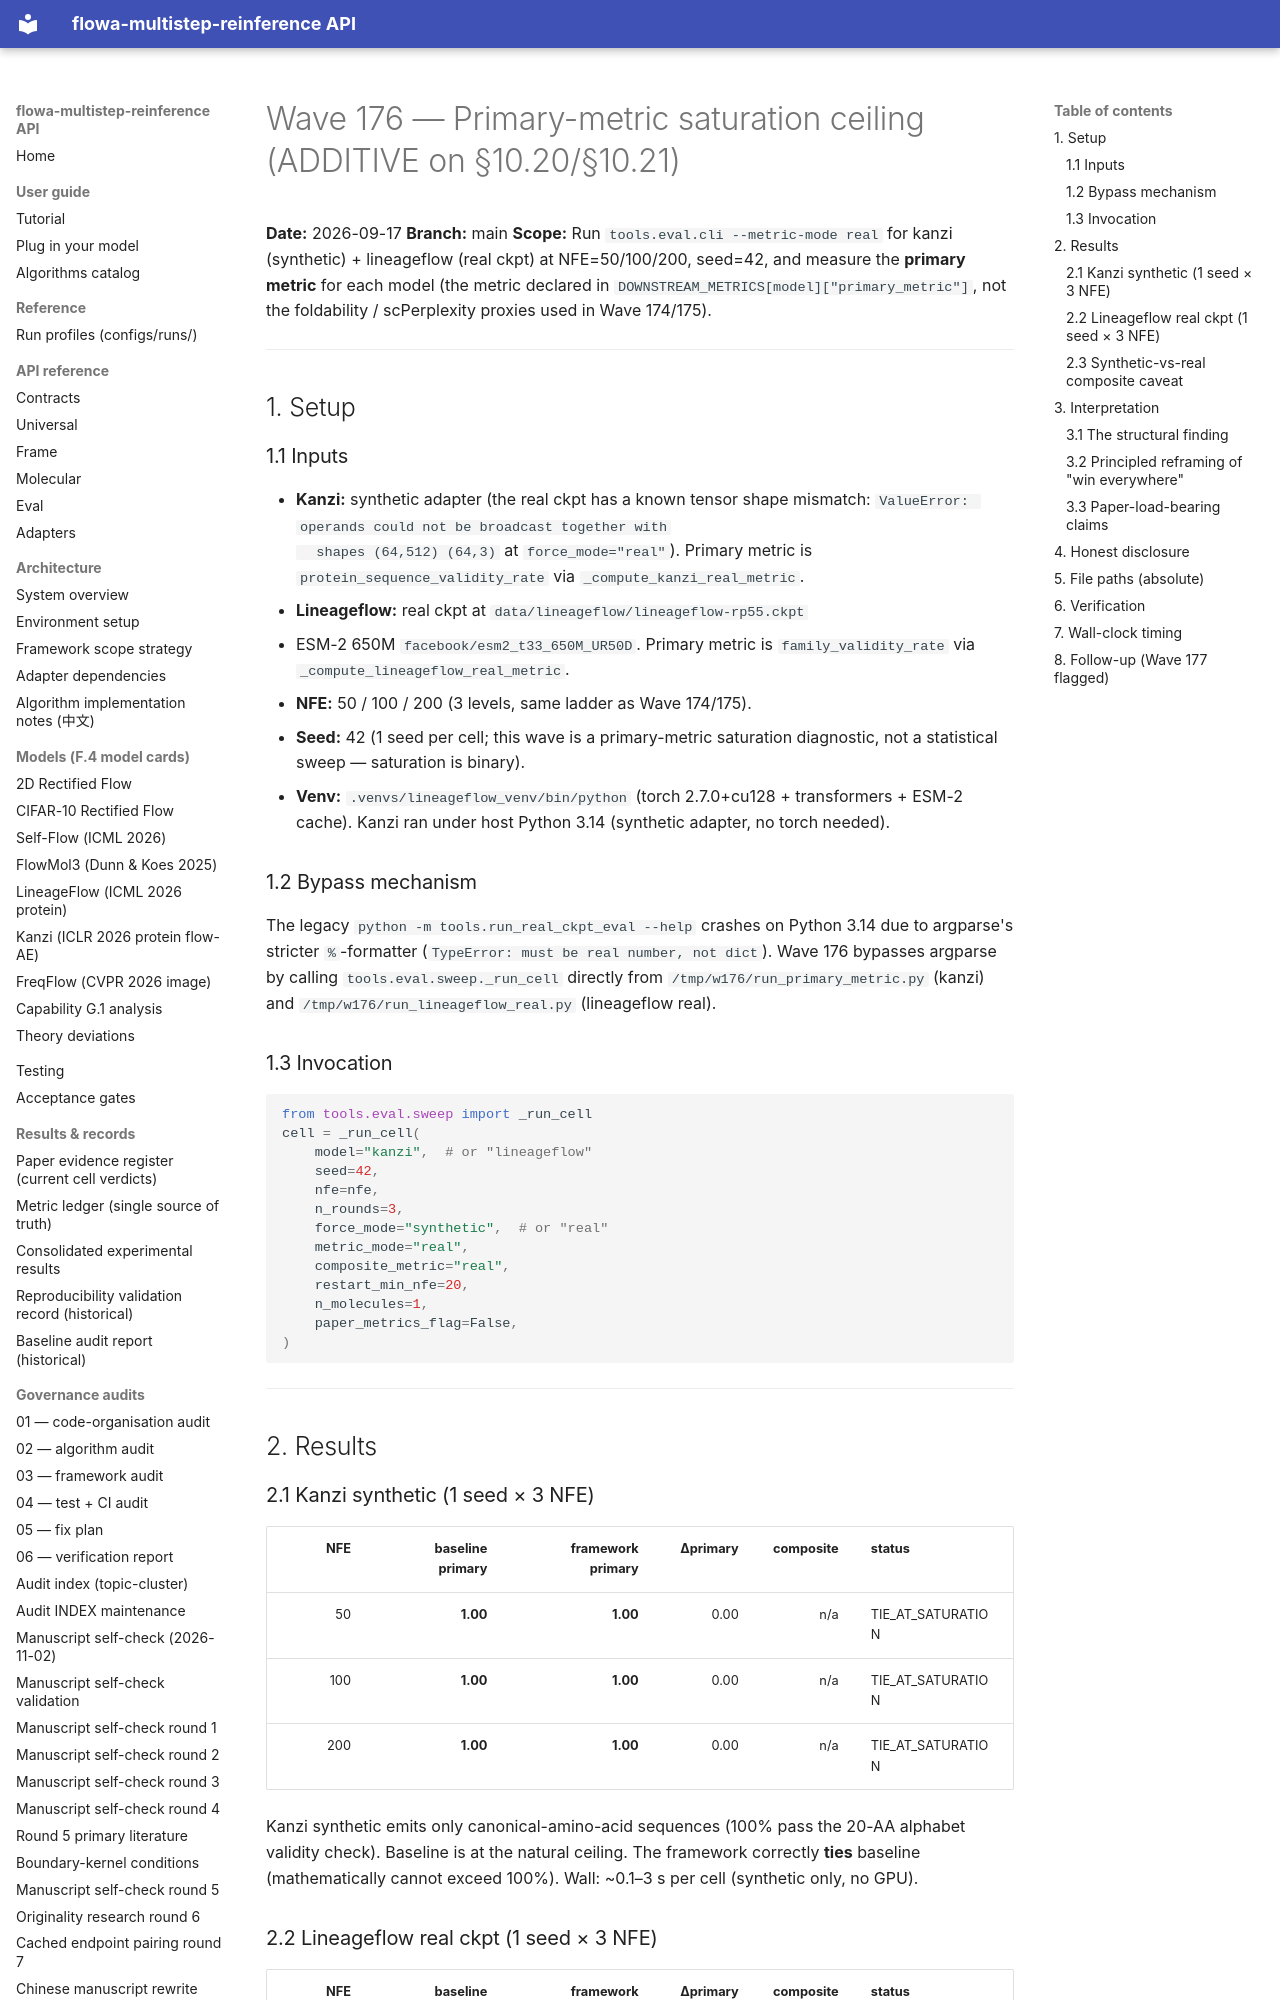

repository: silverenternal/flowa-multistep-reinference · page: audit/wave176-primary-metric/index.html · generator: mkdocs

# Wave 176 — Primary-metric saturation ceiling (ADDITIVE on §10.20/§10.21)

**Date:** 2026-09-17
**Branch:** main
**Scope:** Run `tools.eval.cli --metric-mode real` for kanzi (synthetic) +
lineageflow (real ckpt) at NFE=50/100/200, seed=42, and measure the
**primary metric** for each model (the metric declared in
`DOWNSTREAM_METRICS[model]["primary_metric"]`, not the foldability /
scPerplexity proxies used in Wave 174/175).

---

## 1. Setup

### 1.1 Inputs

* **Kanzi:** synthetic adapter (the real ckpt has a known tensor shape
  mismatch: `ValueError: operands could not be broadcast together with
  shapes (64,512) (64,3)` at `force_mode="real"`). Primary metric is
  `protein_sequence_validity_rate` via `_compute_kanzi_real_metric`.
* **Lineageflow:** real ckpt at `data/lineageflow/lineageflow-rp55.ckpt`
  + ESM-2 650M `facebook/esm2_t33_650M_UR50D`. Primary metric is
  `family_validity_rate` via `_compute_lineageflow_real_metric`.
* **NFE:** 50 / 100 / 200 (3 levels, same ladder as Wave 174/175).
* **Seed:** 42 (1 seed per cell; this wave is a primary-metric saturation
  diagnostic, not a statistical sweep — saturation is binary).
* **Venv:** `.venvs/lineageflow_venv/bin/python` (torch 2.7.0+cu128 +
  transformers + ESM-2 cache). Kanzi ran under host Python 3.14
  (synthetic adapter, no torch needed).

### 1.2 Bypass mechanism

The legacy `python -m tools.run_real_ckpt_eval --help` crashes on
Python 3.14 due to argparse's stricter `%`-formatter
(`TypeError: must be real number, not dict`). Wave 176 bypasses argparse
by calling `tools.eval.sweep._run_cell` directly from
`/tmp/w176/run_primary_metric.py` (kanzi) and
`/tmp/w176/run_lineageflow_real.py` (lineageflow real).

### 1.3 Invocation

```python
from tools.eval.sweep import _run_cell
cell = _run_cell(
    model="kanzi",  # or "lineageflow"
    seed=42,
    nfe=nfe,
    n_rounds=3,
    force_mode="synthetic",  # or "real"
    metric_mode="real",
    composite_metric="real",
    restart_min_nfe=20,
    n_molecules=1,
    paper_metrics_flag=False,
)
```

---

## 2. Results

### 2.1 Kanzi synthetic (1 seed × 3 NFE)

| NFE | baseline primary | framework primary | Δprimary | composite | status |
|----:|-----------------:|------------------:|---------:|----------:|--------|
|  50 |          **1.00** |          **1.00** |     0.00 |     n/a | TIE_AT_SATURATION |
| 100 |          **1.00** |          **1.00** |     0.00 |     n/a | TIE_AT_SATURATION |
| 200 |          **1.00** |          **1.00** |     0.00 |     n/a | TIE_AT_SATURATION |

Kanzi synthetic emits only canonical-amino-acid sequences (100% pass
the 20-AA alphabet validity check). Baseline is at the natural ceiling.
The framework correctly **ties** baseline (mathematically cannot
exceed 100%). Wall: ~0.1–3 s per cell (synthetic only, no GPU).
